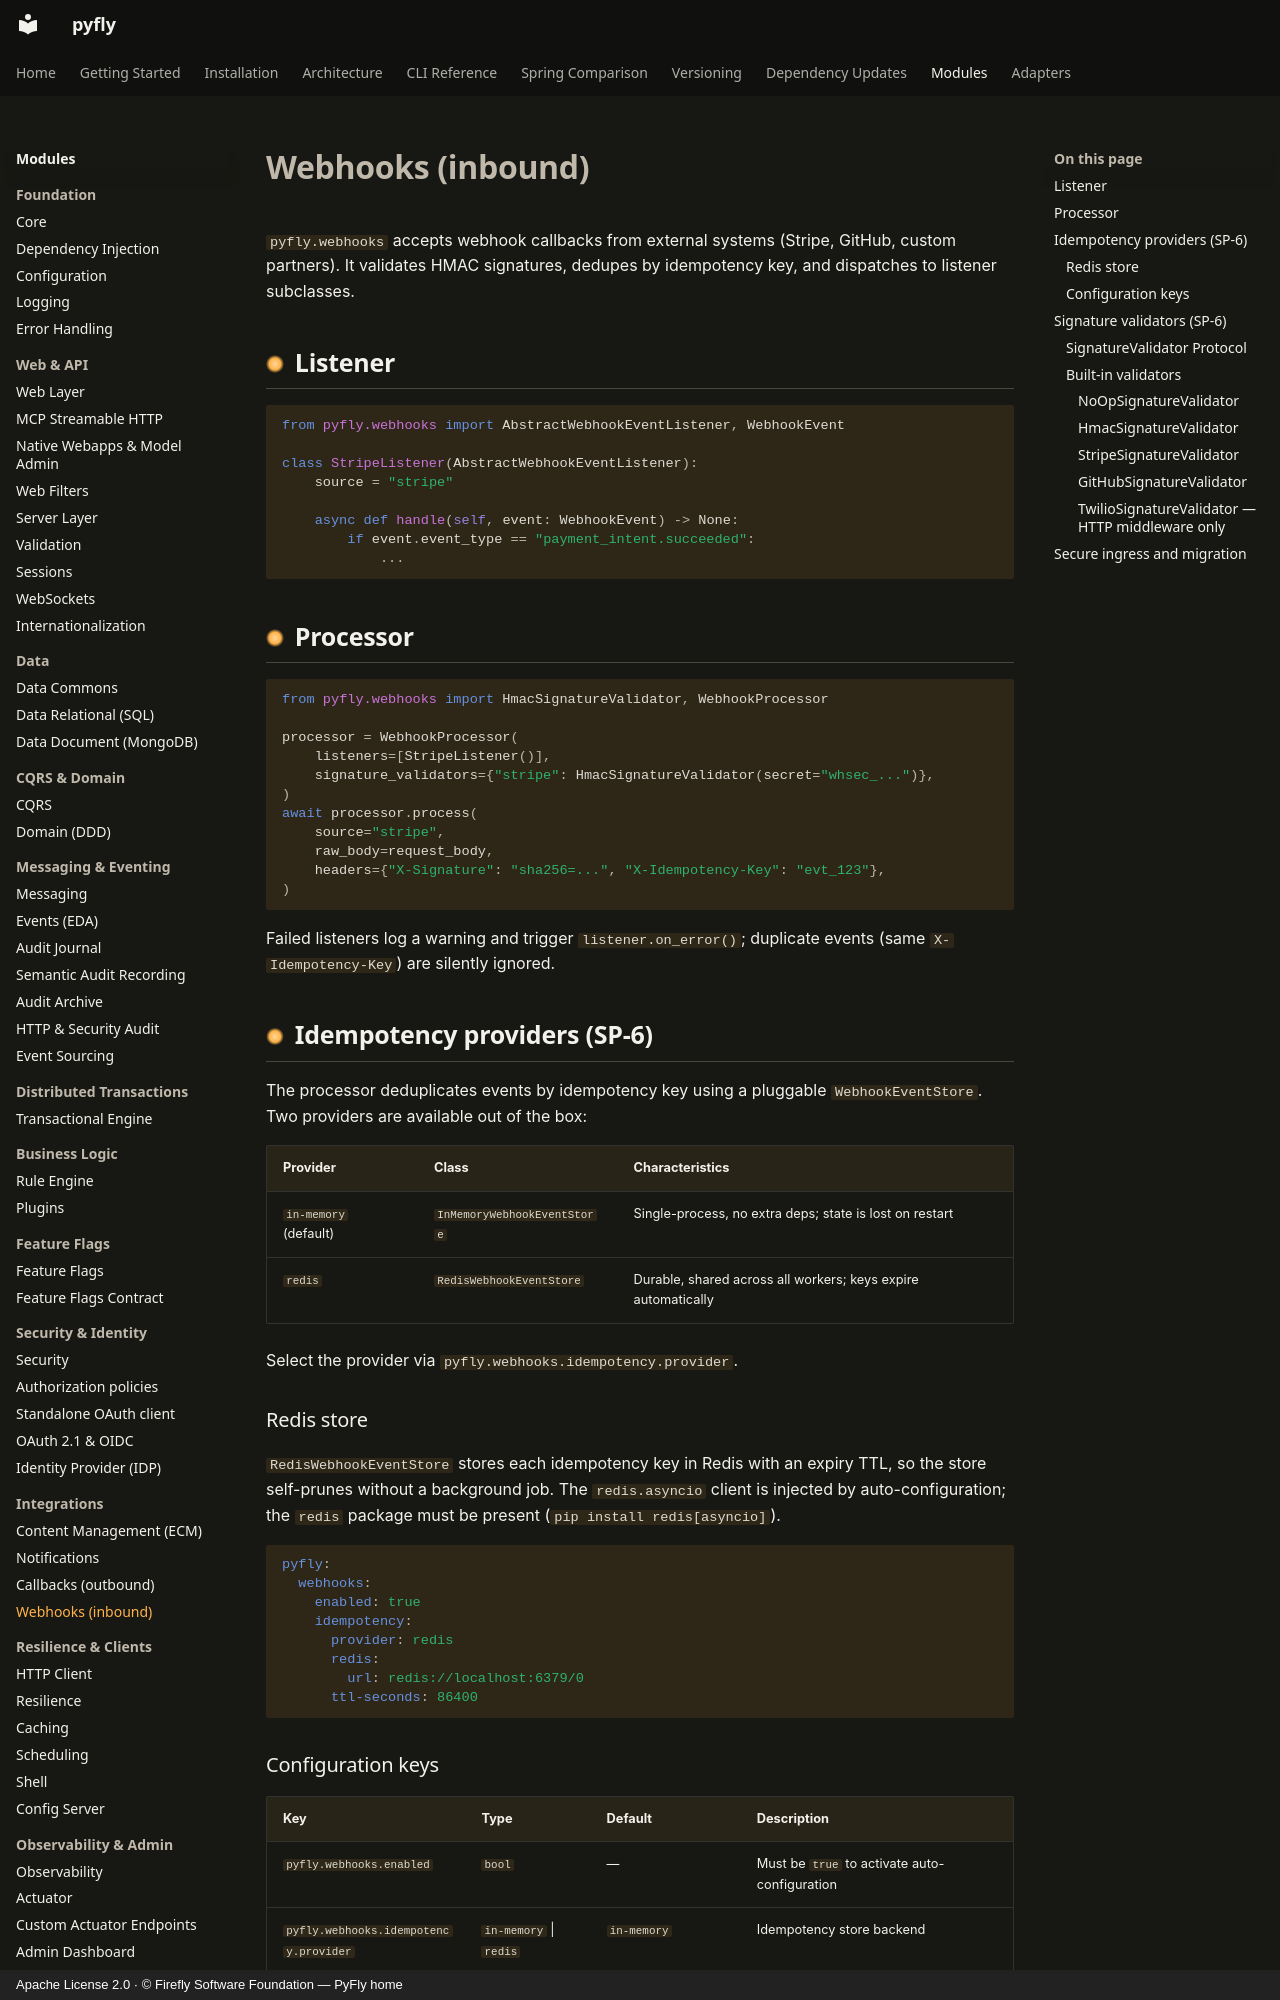

repository: fireflyframework/fireflyframework-pyfly · page: modules/webhooks/index.html · generator: mkdocs · copyright: Apache License 2.0 · © Firefly Software Foundation — PyFly home

# Webhooks (inbound)

`pyfly.webhooks` accepts webhook callbacks from external systems
(Stripe, GitHub, custom partners). It validates HMAC signatures, dedupes
by idempotency key, and dispatches to listener subclasses.

## Listener

```python
from pyfly.webhooks import AbstractWebhookEventListener, WebhookEvent

class StripeListener(AbstractWebhookEventListener):
    source = "stripe"

    async def handle(self, event: WebhookEvent) -> None:
        if event.event_type == "payment_intent.succeeded":
            ...
```

## Processor

```python
from pyfly.webhooks import HmacSignatureValidator, WebhookProcessor

processor = WebhookProcessor(
    listeners=[StripeListener()],
    signature_validators={"stripe": HmacSignatureValidator(secret="whsec_...")},
)
await processor.process(
    source="stripe",
    raw_body=request_body,
    headers={"X-Signature": "sha256=...", "X-Idempotency-Key": "evt_123"},
)
```

Failed listeners log a warning and trigger `listener.on_error()`;
duplicate events (same `X-Idempotency-Key`) are silently ignored.

## Idempotency providers (SP-6)

The processor deduplicates events by idempotency key using a pluggable
`WebhookEventStore`. Two providers are available out of the box:

| Provider | Class | Characteristics |
|----------|-------|-----------------|
| `in-memory` (default) | `InMemoryWebhookEventStore` | Single-process, no extra deps; state is lost on restart |
| `redis` | `RedisWebhookEventStore` | Durable, shared across all workers; keys expire automatically |

Select the provider via `pyfly.webhooks.idempotency.provider`.

### Redis store

`RedisWebhookEventStore` stores each idempotency key in Redis with an expiry
TTL, so the store self-prunes without a background job. The `redis.asyncio`
client is injected by auto-configuration; the `redis` package must be present
(`pip install redis[asyncio]`).

```yaml
pyfly:
  webhooks:
    enabled: true
    idempotency:
      provider: redis
      redis:
        url: redis://localhost:6379/0
      ttl-seconds: 86400
```

### Configuration keys

| Key | Type | Default | Description |
|-----|------|---------|-------------|
| `pyfly.webhooks.enabled` | `bool` | — | Must be `true` to activate auto-configuration |
| `pyfly.webhooks.idempotency.provider` | `in-memory` \| `redis` | `in-memory` | Idempotency store backend |
| `pyfly.webhooks.idempotency.redis.url` | `str` | `redis://localhost:6379/0` | Redis connection URL (redis provider only) |
| `pyfly.webhooks.idempotency.ttl-seconds` | `int` | `86400` | Seconds before an idempotency key expires (redis provider only) |

> **Note on atomicity.** `RedisWebhookEventStore` performs
> `already_processed` + `remember` as two separate calls (non-atomic). For
> most workloads this is acceptable — duplicate delivery is rare and the
> window is negligible. If strict once-exactly semantics are required, wrap
> both calls in a distributed lock.

## Signature validators (SP-6)
